Labelled photos from "Cropped_Tumors", an image-classification folder in victorsobottka/Deep_Learning_FinalProject. The possible labels are: benign, malignant, normal.

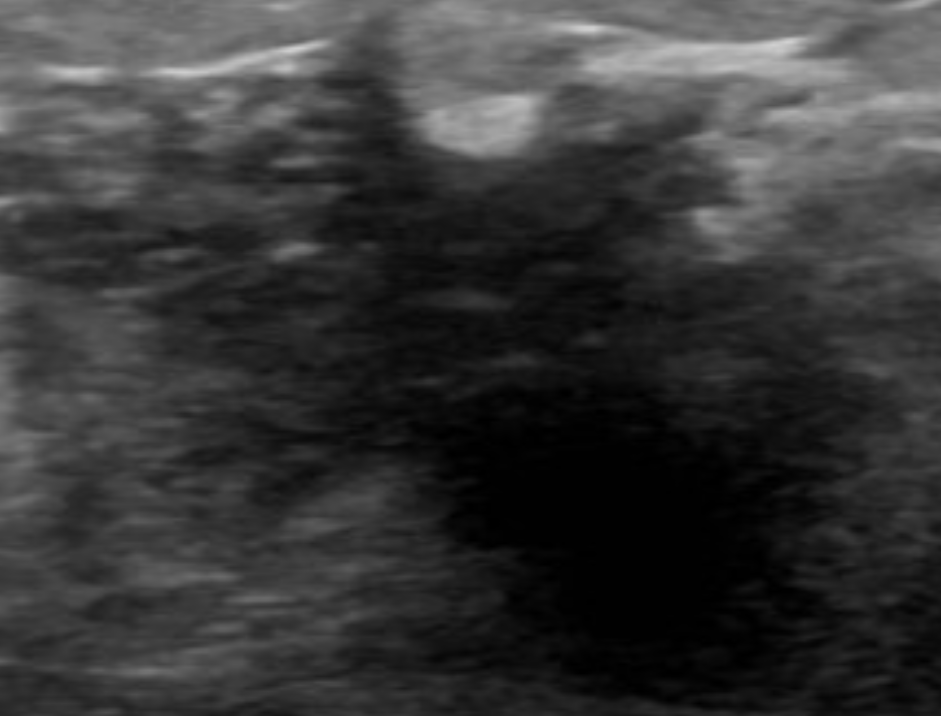
Label: malignant

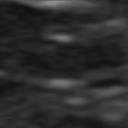
Label: normal

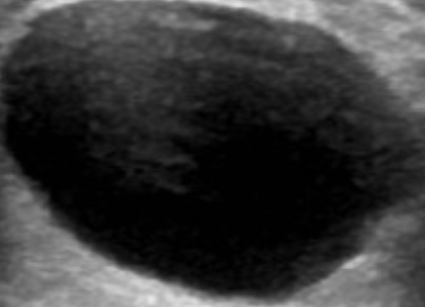
Label: benign

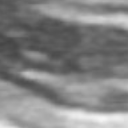
Label: normal

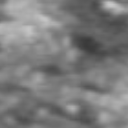
Label: normal

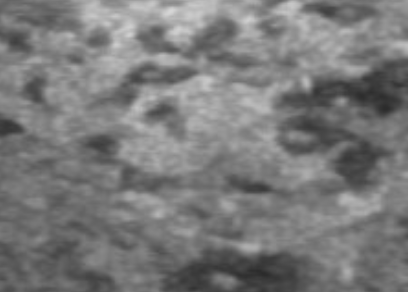
Label: normal
